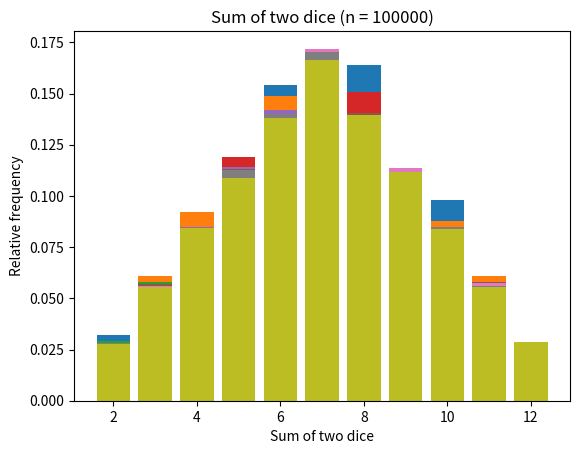

Write Python code to recreate this figure.
import numpy as np
import matplotlib.pyplot as plt

n_values = [500, 1000, 2000, 5000, 10000, 15000, 20000, 50000, 100000]

for n in n_values:
    dice1 = np.random.randint(1, 7, size=n)
    dice2 = np.random.randint(1, 7, size=n)

    sums = dice1 + dice2
    h, h2 = np.histogram(sums, range(2, 14))


    plt.bar(h2[:-1], h / n)

    plt.xlabel("Sum of two dice")
    plt.ylabel("Relative frequency")
    plt.title(f"Sum of two dice (n = {n})")
    plt.show()
